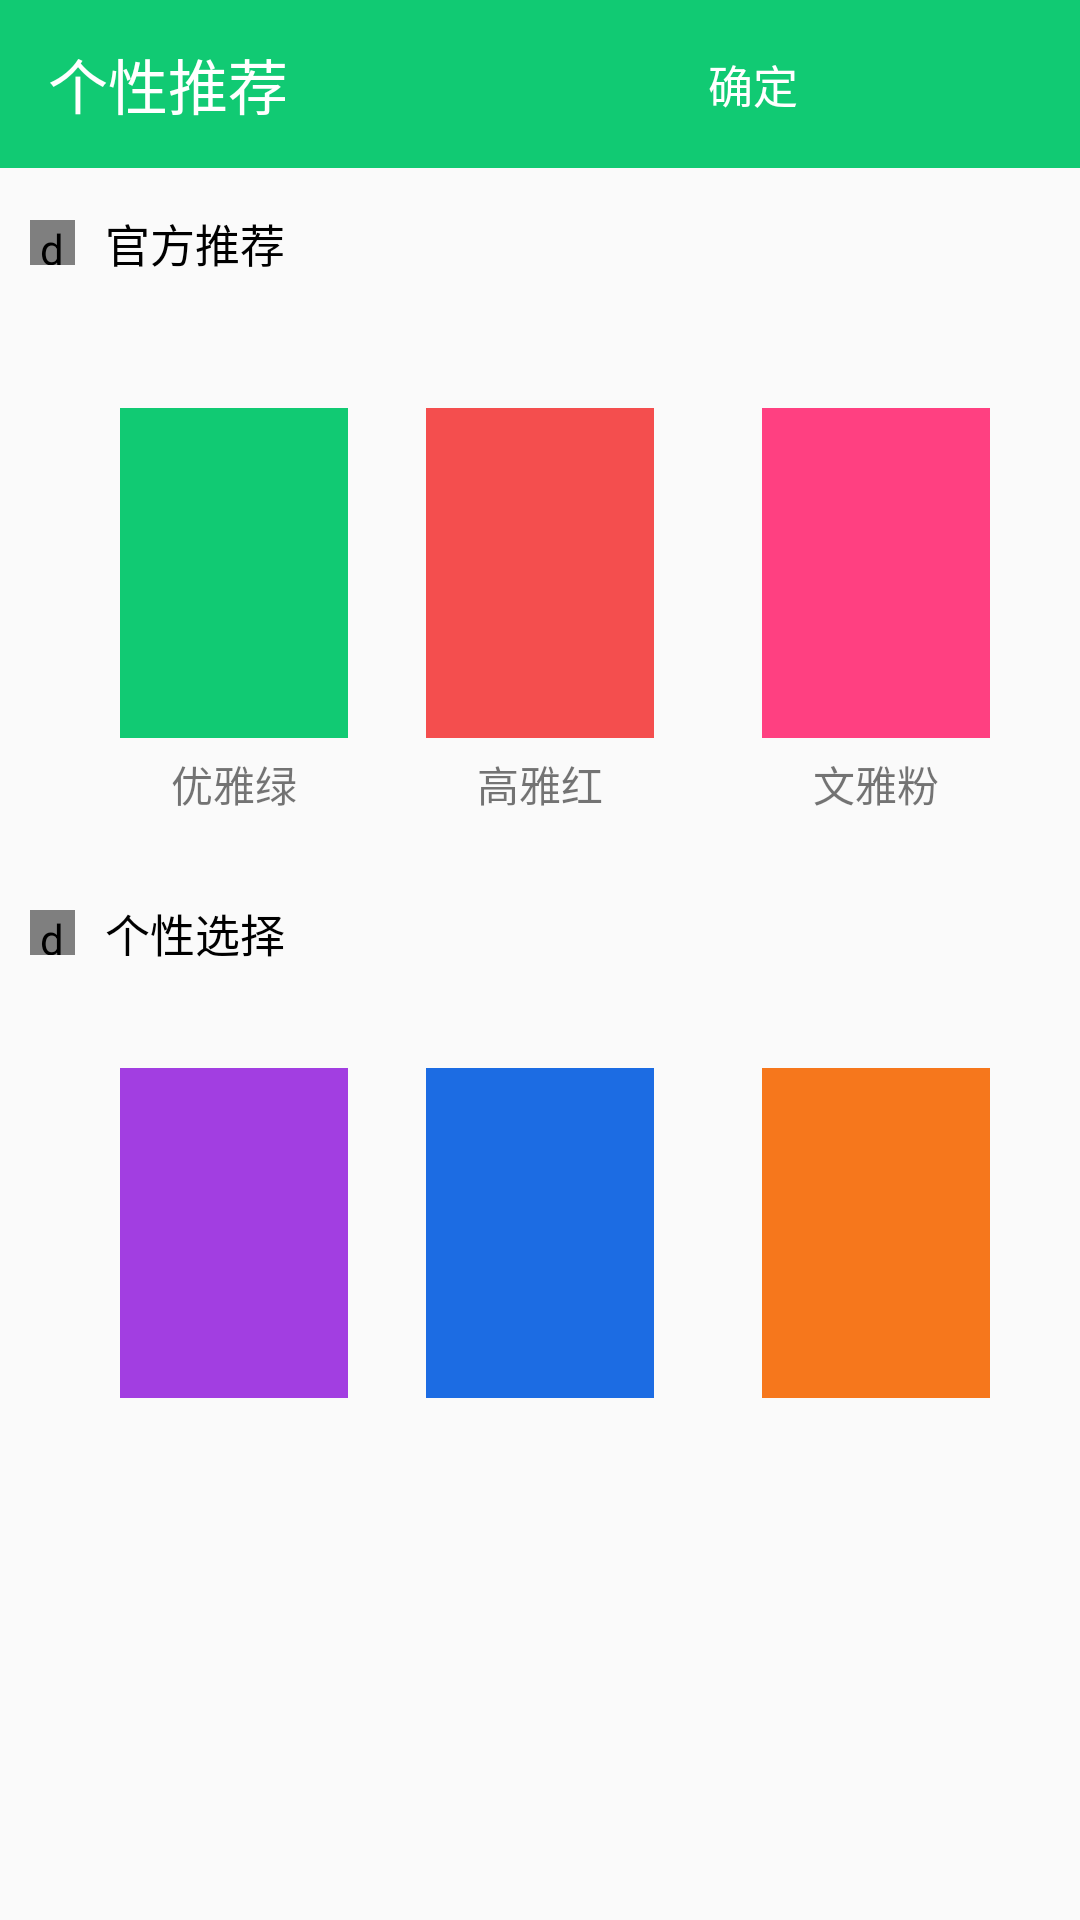

Here is an Android app screen rendered from its layout file. Give the layout XML and the strings, colors and styles it references.
<!-- AndroidManifest.xml: application theme AppTheme -->
<!-- res/layout/activity_color.xml -->
<?xml version="1.0" encoding="utf-8"?>
<LinearLayout xmlns:android="http://schemas.android.com/apk/res/android"
    xmlns:app="http://schemas.android.com/apk/res-auto"
    xmlns:tools="http://schemas.android.com/tools"
    android:orientation="vertical"
    android:layout_width="match_parent"
    android:layout_height="match_parent"
    tools:context="com.example.xinwin.colorActivity"
    android:weightSum="1">
    <android.support.v7.widget.Toolbar
        android:id="@+id/toolbarcolor"
        android:minHeight="?attr/actionBarSize"
        android:fitsSystemWindows="true"
        android:layout_width="match_parent"
        android:background="@color/Appthemecolor_green"
        android:theme="@style/ThemeOverlay.AppCompat.Dark.ActionBar"
        app:popupTheme="@style/AlertDialog.AppCompat.Light"
        android:layout_height="wrap_content">
        <RelativeLayout
            android:layout_width="match_parent"
            android:layout_height="?attr/actionBarSize">
        <TextView
            android:textSize="20dp"
            android:textColor="#ffffff"
            android:text="个性推荐"
            android:gravity="center"
            android:layout_width="wrap_content"
            android:layout_height="match_parent" />
        <TextView
            android:id="@+id/queding"
            android:layout_marginLeft="220dp"
            android:layout_centerVertical="true"
            android:textColor="#ffffff"
            android:textSize="15dp"
            android:text="确定"
            android:layout_width="wrap_content"
            android:layout_height="wrap_content" />
        </RelativeLayout>
    </android.support.v7.widget.Toolbar>
    <LinearLayout
        android:layout_width="match_parent"
        android:layout_height="wrap_content">
        <de.hdodenhof.circleimageview.CircleImageView
            android:id="@+id/imagecircle1"
            android:layout_gravity="center_vertical"
            android:src="@color/Appthemecolor_green"
            android:layout_marginLeft="10dp"
            android:layout_width="15dp"
            android:layout_height="15dp" />
    <TextView
        android:textColor="#000000"
        android:layout_marginLeft="10dp"
        android:gravity="center_vertical"
        android:textSize="15dp"
        android:text="官方推荐"
        android:layout_width="match_parent"
        android:layout_height="50dp" />
    </LinearLayout>

    <RelativeLayout
        android:layout_width="match_parent"
        android:layout_height="170dp">

        <RelativeLayout
            android:id="@+id/greenparent"
            android:layout_width="wrap_content"
            android:layout_height="wrap_content"
            android:layout_centerVertical="true"
            android:layout_marginLeft="40dp">

            <ImageView
                android:layout_width="76dp"
                android:layout_height="110dp"
                android:src="@color/Appthemecolor_green" />

            <ImageView
                android:id="@+id/green"
                android:layout_width="wrap_content"
                android:layout_height="wrap_content"
                android:layout_centerInParent="true"
                android:src="@drawable/ic_action_name"
                android:visibility="invisible" />
        </RelativeLayout>

        <RelativeLayout
            android:id="@+id/redparent"
            android:layout_width="wrap_content"
            android:layout_height="wrap_content"
            android:layout_centerInParent="true">

            <ImageView
                android:layout_width="76dp"
                android:layout_height="110dp"
                android:src="#f44e4e" />

            <ImageView
                android:id="@+id/red"
                android:layout_width="wrap_content"
                android:layout_height="wrap_content"
                android:layout_centerInParent="true"
                android:src="@drawable/ic_action_name"
                android:visibility="invisible" />
        </RelativeLayout>

        <RelativeLayout
            android:id="@+id/Accentparent"
            android:layout_width="wrap_content"
            android:layout_height="wrap_content"
            android:layout_alignParentEnd="true"
            android:layout_centerVertical="true"
            android:layout_marginRight="30dp">

            <ImageView
                android:layout_width="76dp"
                android:layout_height="110dp"
                android:src="@color/colorAccent" />

            <ImageView
                android:id="@+id/Accent"
                android:layout_width="wrap_content"
                android:layout_height="wrap_content"
                android:layout_centerInParent="true"
                android:src="@drawable/ic_action_name"
                android:visibility="invisible" />
        </RelativeLayout>

        <TextView
            android:layout_width="76dp"
            android:layout_height="wrap_content"
            android:layout_alignLeft="@+id/greenparent"
            android:layout_below="@+id/greenparent"
            android:layout_marginTop="5dp"
            android:gravity="center"
            android:text="优雅绿" />

        <TextView
            android:layout_width="76dp"
            android:layout_height="wrap_content"
            android:layout_alignLeft="@+id/redparent"
            android:layout_below="@+id/redparent"
            android:layout_marginTop="5dp"
            android:gravity="center"
            android:text="高雅红" />

        <TextView
            android:layout_width="76dp"
            android:layout_height="wrap_content"
            android:layout_alignLeft="@+id/Accentparent"
            android:layout_below="@+id/Accentparent"
            android:layout_marginTop="5dp"
            android:gravity="center"
            android:text="文雅粉" />
    </RelativeLayout>

    <LinearLayout
        android:layout_marginTop="10dp"
        android:layout_width="match_parent"
        android:layout_height="wrap_content">
        <de.hdodenhof.circleimageview.CircleImageView
            android:id="@+id/imagecircle2"
            android:layout_gravity="center_vertical"
            android:src="@color/Appthemecolor_green"
            android:layout_marginLeft="10dp"
            android:layout_width="15dp"
            android:layout_height="15dp"
            />
        <TextView
            android:textColor="#000000"
            android:layout_marginLeft="10dp"
            android:gravity="center_vertical"
            android:textSize="15dp"
            android:text="个性选择"
            android:layout_width="match_parent"
            android:layout_height="50dp" />
    </LinearLayout>
    <RelativeLayout
        android:layout_width="match_parent"
        android:layout_height="150dp">
        <RelativeLayout
            android:id="@+id/purpleparent"
            android:layout_marginLeft="40dp"
            android:layout_width="wrap_content"
            android:layout_centerVertical="true"
            android:layout_height="wrap_content">
            <ImageView
                android:src="#a23ee1"
                android:layout_width="76dp"
                android:layout_height="110dp" />
            <ImageView
                android:id="@+id/purple"
                android:layout_centerInParent="true"
                android:visibility="invisible"
                android:src="@drawable/ic_action_name"
                android:layout_width="wrap_content"
                android:layout_height="wrap_content" />
        </RelativeLayout>
        <RelativeLayout
            android:id="@+id/blueparent"
            android:layout_width="wrap_content"
            android:layout_centerInParent="true"
            android:layout_height="wrap_content">
            <ImageView
                android:src="#1c6ce3"
                android:layout_width="76dp"
                android:layout_height="110dp" />
            <ImageView
                android:id="@+id/blue"
                android:layout_centerInParent="true"
                android:visibility="invisible"
                android:src="@drawable/ic_action_name"
                android:layout_width="wrap_content"
                android:layout_height="wrap_content" />
        </RelativeLayout>
        <RelativeLayout
            android:id="@+id/yelloparent"
            android:layout_alignParentEnd="true"
            android:layout_marginRight="30dp"
            android:layout_width="wrap_content"
            android:layout_centerVertical="true"
            android:layout_height="wrap_content">
            <ImageView
                android:src="#f6771c"
                android:layout_width="76dp"
                android:layout_height="110dp" />
            <ImageView
                android:id="@+id/yellow"
                android:layout_centerInParent="true"
                android:visibility="invisible"
                android:src="@drawable/ic_action_name"
                android:layout_width="wrap_content"
                android:layout_height="wrap_content" />
        </RelativeLayout>

    </RelativeLayout>

</LinearLayout>
<!-- resources referenced by this layout -->
<resources>
  <color name="Appthemecolor_green">#11ca73</color>
  <color name="colorAccent">#FF4081</color>
  <style name="AppTheme" parent="Theme.AppCompat.Light.NoActionBar">
          
          <item name="colorPrimary">@color/colorPrimary</item>
          <item name="colorPrimaryDark">@color/colorPrimaryDark</item>
          <item name="colorAccent">@color/colorAccent</item>
      </style>
  <color name="colorPrimary">#3F51B5</color>
  <color name="colorPrimaryDark">#303F9F</color>
</resources>
